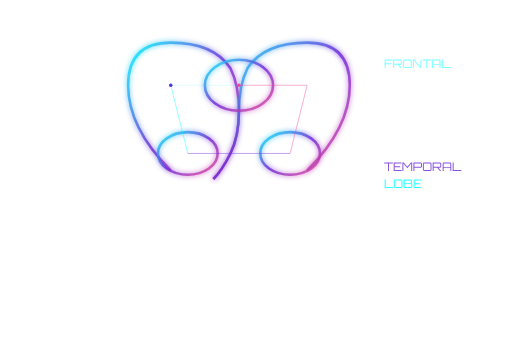
t = 0.00 s
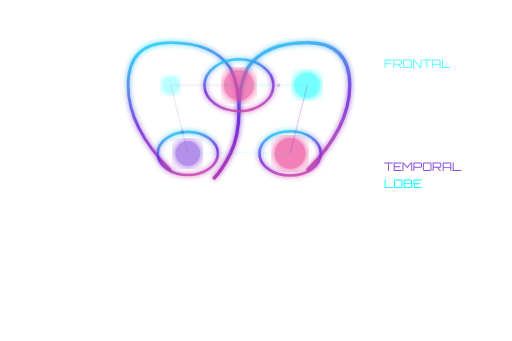
t = 1.67 s
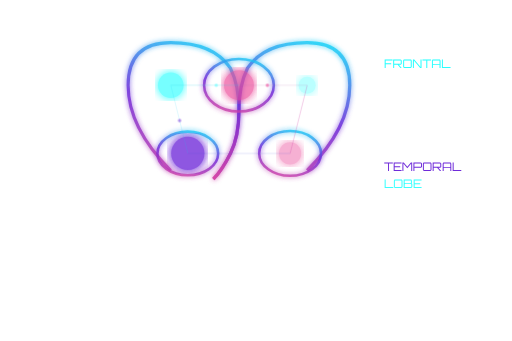
t = 3.33 s
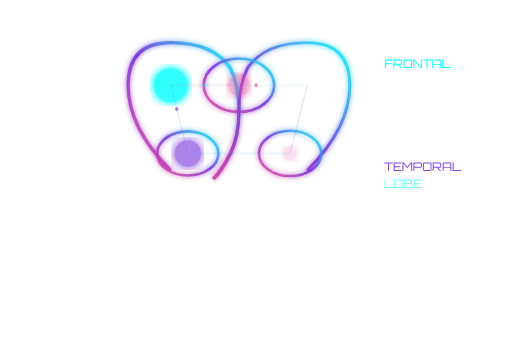
t = 5.00 s
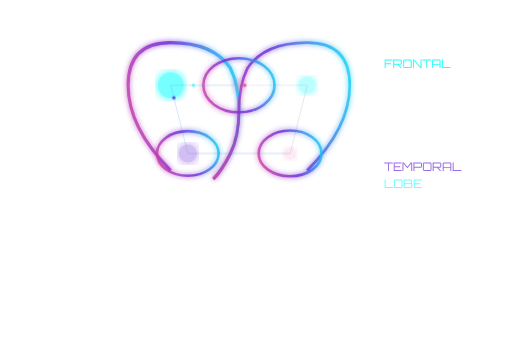
t = 6.67 s
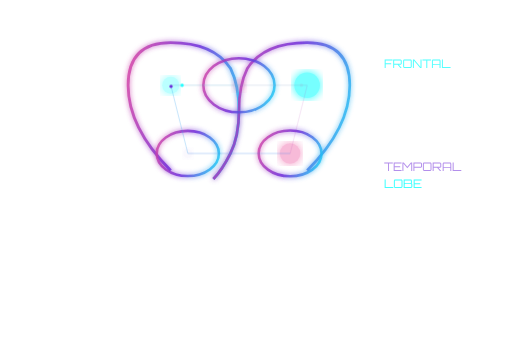
t = 8.33 s

The animated SVG that drew these frames (rendered in a browser with its animation timeline set to each time). Animation: 39 SMIL elements (animate=35,animateMotion=3,animateTransform=1); frames cover the first 8.33 s, repeats indefinitely.

<svg width="600" height="400" viewBox="0 0 600 400" xmlns="http://www.w3.org/2000/svg">
  <defs>
    <linearGradient id="brainGradient" x1="0%" y1="0%" x2="100%" y2="100%">
      <stop offset="0%" style="stop-color:#00FFFF;stop-opacity:0.8"/>
      <stop offset="50%" style="stop-color:#6D28D9;stop-opacity:0.8"/>
      <stop offset="100%" style="stop-color:#EC4899;stop-opacity:0.8"/>
      <animateTransform attributeName="gradientTransform" type="rotate" from="0 0.5 0.5" to="360 0.5 0.5" dur="20s" repeatCount="indefinite"/>
    </linearGradient>
    
    <filter id="brainGlow">
      <feGaussianBlur stdDeviation="3" result="coloredBlur"/>
      <feMerge>
        <feMergeNode in="coloredBlur"/>
        <feMergeNode in="SourceGraphic"/>
      </feMerge>
    </filter>
    
    <filter id="pulse">
      <feGaussianBlur stdDeviation="5" result="coloredBlur"/>
      <feMerge>
        <feMergeNode in="coloredBlur"/>
        <feMergeNode in="coloredBlur"/>
        <feMergeNode in="SourceGraphic"/>
      </feMerge>
    </filter>
  </defs>
  
  <!-- Brain outline (simplified) -->
  <g id="brain-outline" stroke="url(#brainGradient)" stroke-width="3" fill="none" filter="url(#brainGlow)">
    <!-- Left hemisphere -->
    <path d="M 200,200 Q 150,150 150,100 Q 150,50 200,50 Q 250,50 270,80 Q 280,100 280,130 Q 280,160 270,180 Q 260,200 250,210">
      <animate attributeName="stroke-width" values="3;4;3" dur="2s" repeatCount="indefinite"/>
    </path>
    
    <!-- Right hemisphere -->
    <path d="M 250,210 Q 260,200 270,180 Q 280,160 280,130 Q 280,100 290,80 Q 310,50 360,50 Q 410,50 410,100 Q 410,150 360,200">
      <animate attributeName="stroke-width" values="3;4;3" dur="2s" begin="0.5s" repeatCount="indefinite"/>
    </path>
    
    <!-- Frontal lobe -->
    <ellipse cx="280" cy="100" rx="40" ry="30">
      <animate attributeName="rx" values="40;42;40" dur="1.5s" repeatCount="indefinite"/>
      <animate attributeName="ry" values="30;32;30" dur="1.5s" repeatCount="indefinite"/>
    </ellipse>
    
    <!-- Temporal lobe -->
    <ellipse cx="220" cy="180" rx="35" ry="25">
      <animate attributeName="rx" values="35;37;35" dur="1.8s" repeatCount="indefinite"/>
      <animate attributeName="ry" values="25;27;25" dur="1.8s" repeatCount="indefinite"/>
    </ellipse>
    
    <ellipse cx="340" cy="180" rx="35" ry="25">
      <animate attributeName="rx" values="35;37;35" dur="1.8s" begin="0.3s" repeatCount="indefinite"/>
      <animate attributeName="ry" values="25;27;25" dur="1.8s" begin="0.3s" repeatCount="indefinite"/>
    </ellipse>
  </g>
  
  <!-- Neural activity pulses -->
  <g id="neural-pulses">
    <circle cx="200" cy="100" r="5" fill="#00FFFF" opacity="0" filter="url(#pulse)">
      <animate attributeName="r" values="5;20;5" dur="2s" repeatCount="indefinite"/>
      <animate attributeName="opacity" values="0;0.8;0" dur="2s" repeatCount="indefinite"/>
    </circle>
    
    <circle cx="280" cy="100" r="5" fill="#EC4899" opacity="0" filter="url(#pulse)">
      <animate attributeName="r" values="5;20;5" dur="2s" begin="0.5s" repeatCount="indefinite"/>
      <animate attributeName="opacity" values="0;0.8;0" dur="2s" begin="0.5s" repeatCount="indefinite"/>
    </circle>
    
    <circle cx="360" cy="100" r="5" fill="#00FFFF" opacity="0" filter="url(#pulse)">
      <animate attributeName="r" values="5;20;5" dur="2s" begin="1s" repeatCount="indefinite"/>
      <animate attributeName="opacity" values="0;0.8;0" dur="2s" begin="1s" repeatCount="indefinite"/>
    </circle>
    
    <circle cx="220" cy="180" r="5" fill="#6D28D9" opacity="0" filter="url(#pulse)">
      <animate attributeName="r" values="5;20;5" dur="2s" begin="0.3s" repeatCount="indefinite"/>
      <animate attributeName="opacity" values="0;0.8;0" dur="2s" begin="0.3s" repeatCount="indefinite"/>
    </circle>
    
    <circle cx="340" cy="180" r="5" fill="#EC4899" opacity="0" filter="url(#pulse)">
      <animate attributeName="r" values="5;20;5" dur="2s" begin="0.8s" repeatCount="indefinite"/>
      <animate attributeName="opacity" values="0;0.8;0" dur="2s" begin="0.8s" repeatCount="indefinite"/>
    </circle>
  </g>
  
  <!-- Synaptic connections -->
  <g id="synapses" stroke="#00FFFF" stroke-width="1" opacity="0.5">
    <line x1="200" y1="100" x2="280" y2="100">
      <animate attributeName="opacity" values="0.3;0.8;0.3" dur="1.5s" repeatCount="indefinite"/>
      <animate attributeName="stroke" values="#00FFFF;#EC4899;#00FFFF" dur="3s" repeatCount="indefinite"/>
    </line>
    <line x1="280" y1="100" x2="360" y2="100">
      <animate attributeName="opacity" values="0.3;0.8;0.3" dur="1.5s" begin="0.5s" repeatCount="indefinite"/>
      <animate attributeName="stroke" values="#EC4899;#00FFFF;#EC4899" dur="3s" repeatCount="indefinite"/>
    </line>
    <line x1="200" y1="100" x2="220" y2="180">
      <animate attributeName="opacity" values="0.3;0.8;0.3" dur="1.5s" begin="0.3s" repeatCount="indefinite"/>
      <animate attributeName="stroke" values="#00FFFF;#6D28D9;#00FFFF" dur="3s" repeatCount="indefinite"/>
    </line>
    <line x1="360" y1="100" x2="340" y2="180">
      <animate attributeName="opacity" values="0.3;0.8;0.3" dur="1.5s" begin="0.8s" repeatCount="indefinite"/>
      <animate attributeName="stroke" values="#EC4899;#6D28D9;#EC4899" dur="3s" repeatCount="indefinite"/>
    </line>
    <line x1="220" y1="180" x2="340" y2="180">
      <animate attributeName="opacity" values="0.3;0.8;0.3" dur="1.5s" begin="0.2s" repeatCount="indefinite"/>
      <animate attributeName="stroke" values="#6D28D9;#00FFFF;#6D28D9" dur="3s" repeatCount="indefinite"/>
    </line>
  </g>
  
  <!-- Neurotransmitter particles -->
  <g id="neurotransmitters">
    <circle cx="200" cy="100" r="2" fill="#00FFFF">
      <animateMotion path="M 0,0 L 80,0" dur="2s" repeatCount="indefinite"/>
      <animate attributeName="opacity" values="1;0" dur="2s" repeatCount="indefinite"/>
    </circle>
    <circle cx="280" cy="100" r="2" fill="#EC4899">
      <animateMotion path="M 0,0 L 80,0" dur="2s" begin="0.5s" repeatCount="indefinite"/>
      <animate attributeName="opacity" values="1;0" dur="2s" begin="0.5s" repeatCount="indefinite"/>
    </circle>
    <circle cx="200" cy="100" r="2" fill="#6D28D9">
      <animateMotion path="M 0,0 L 20,80" dur="2s" begin="0.3s" repeatCount="indefinite"/>
      <animate attributeName="opacity" values="1;0" dur="2s" begin="0.3s" repeatCount="indefinite"/>
    </circle>
  </g>
  
  <!-- Labels -->
  <text x="450" y="80" font-family="Orbitron, sans-serif" font-size="14" fill="#00FFFF" opacity="0.8">
    FRONTAL
    <animate attributeName="opacity" values="0.5;1;0.5" dur="2s" repeatCount="indefinite"/>
  </text>
  <text x="450" cy="120" font-family="Orbitron, sans-serif" font-size="14" fill="#EC4899" opacity="0.8">
    CORTEX
    <animate attributeName="opacity" values="0.5;1;0.5" dur="2s" begin="0.5s" repeatCount="indefinite"/>
  </text>
  
  <text x="450" y="200" font-family="Orbitron, sans-serif" font-size="14" fill="#6D28D9" opacity="0.8">
    TEMPORAL
    <animate attributeName="opacity" values="0.5;1;0.5" dur="2s" begin="0.3s" repeatCount="indefinite"/>
  </text>
  <text x="450" y="220" font-family="Orbitron, sans-serif" font-size="14" fill="#00FFFF" opacity="0.8">
    LOBE
    <animate attributeName="opacity" values="0.5;1;0.5" dur="2s" begin="0.8s" repeatCount="indefinite"/>
  </text>
</svg>
